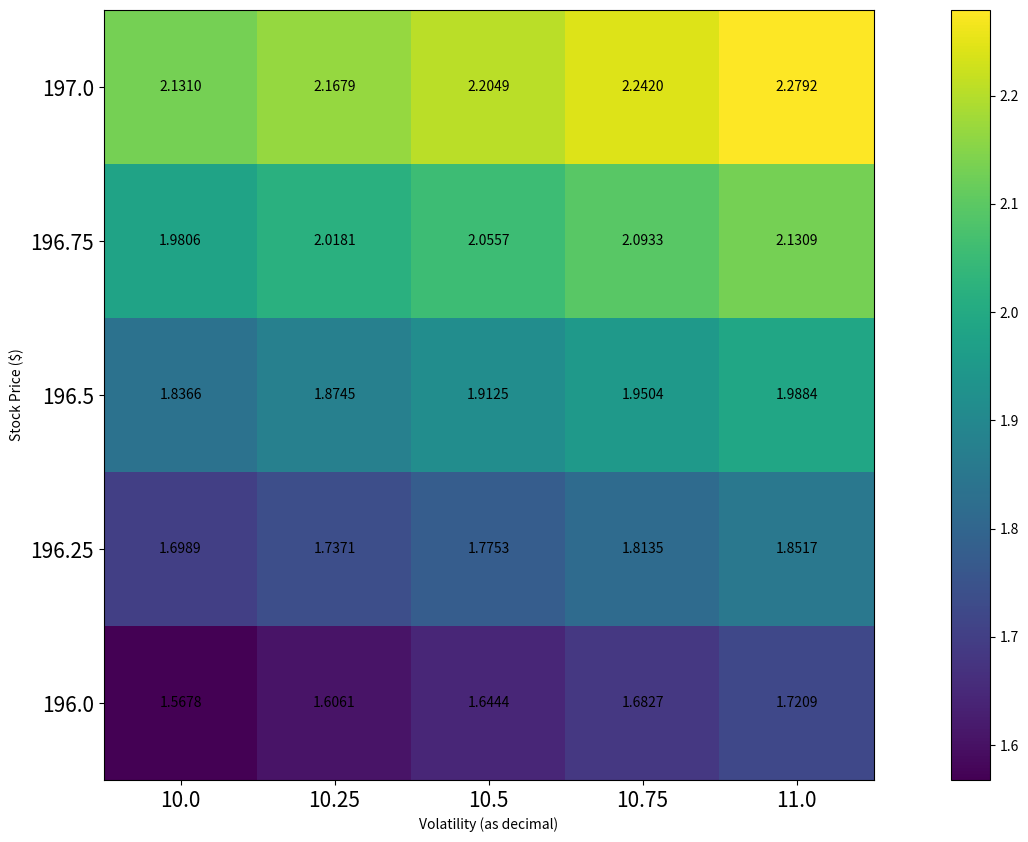

The matplotlib source for this figure:
# -*- coding: utf-8 -*-
"""
Created on Wed Jun  6 12:11:22 2018

@author: Nick
"""
import random
import numpy as np
np.set_printoptions(threshold=np.inf)           #shows entire array. does not have ... in it
import matplotlib.pyplot as plt
import matplotlib.animation as animation

from math import *
from scipy.stats import norm


def main():
    """
    this function sets up the matrix and has 
    increment values for the Y and X axis
    """
    ans             = '196 197' #input('Lower and upper stock prices you are examining? ')
    ans_split       = [float(n) for n in ans.split(' ' )]                     #[lower, upper]
    stock_increment = 5 #input('How many increments? ')
    
    stock_array    = np.linspace(ans_split[0], ans_split[1], stock_increment)

    ans_1           = '10 11' #input('Lower and upper volatilities you are examining (%)? ')
    ans_split1      = [float(n) for n in ans_1.split(' ' )]                     #[lower, upper]
    vol_increment   = 5 #input('How many increments? ')
        
    vol_array       = np.linspace(ans_split1[0], ans_split1[1], vol_increment)
    
    
    matrix = matrix_maker(len(stock_array),len(vol_array))
    
    final = put_shit_in_matrix(stock_array, vol_array, matrix)
    print(final)
    print(vol_array)
    print(stock_array)
    
    return plotter(final, stock_array, vol_array, stock_increment, vol_increment)
    
def matrix_maker(yaxis, xaxis):
    """
    creates the matrix of 0's y by x
    """
    
    matrix = np.zeros((yaxis,xaxis))                        #creates a matrix
    
    
    return matrix

def put_shit_in_matrix(stock_list, volatility_list, matrix):
    """
    uses the values in stock_list and volatility_list to calulate the respective 
    option premium
    """
    
    for i in range(len(stock_list)):            #array of stock prices
        for n in range(len(volatility_list)):   #array of volatilities
            #print(matrix)
            print(volatility_list[n]/100)
            matrix[i][n] = BlackScholes_1(stock_list[i], (volatility_list[n]/100))
            #puts the black scholes value in the matrix
            #print(matrix)
            
    return matrix    
        
""" # The Black Scholes Formula
# CallPutFlag - This is set to 'c' for call option, anything else for put
# S - Stock price
# K - Strike price
# T - Time to maturity
# r - Riskfree interest rate
# d - Dividend yield
# v - Volatility
"""
def BlackScholes_1(S, v):
    """
    this function calculates the option 
    premium given a spot and vol value
    """
    CallPutFlag = 'c'
#    S = 196.2       #spot price
    K = 196         #strike prive
    T = 14/365      #time to maturity
    r = .02         #risk free rate
    d = .03         #dividend yield
#    v = .13         #percentage as decimal
    
#    print('new run')
#    print(S)
#    print(v)
    
    d1 = (log(float(S)/K)+((r-d)+v*v/2.)*T)/(v*sqrt(T))
    d2 = d1-v*sqrt(T)
    if CallPutFlag=='c':
        return S*norm.cdf(d1)-K*exp((r-d)*T)*norm.cdf(d2)
    else:
        return K*exp(-r*T)*norm.cdf(-d2)-S*exp(-d*T)*norm.cdf(-d1)

def plotter(matrix, y_label, x_label, yincre, xincre):
    """
    pain in ass function that formats the graph
    """

#def heatmap_binary(df,
 #           edgecolors='w',
            #cmap=mpl.cm.RdYlGn,
  #          log=False):    
#    width = len(df.columns)/7*10
#    height = len(df.index)/7*10

    fig, ax = plt.subplots(figsize=(20,10))#(figsize=(width,height))


    heatmap = ax.pcolor(matrix)
                        #edgecolors=edgecolors,  # put white lines between squares in heatmap
#                        cmap=cmap,
#                        norm=norm)
    data = matrix
    for y in range(data.shape[0]):
        for x in range(data.shape[1]):
            plt.text(x + 0.5, y +0.5, '%.4f' % data[y, x], #data[y,x] +0.05 , data[y,x] + 0.05
                 horizontalalignment='center',
                 verticalalignment='center')
#            ,
#                 color='w')


    ax.autoscale(tight=True)  # get rid of whitespace in margins of heatmap
    ax.set_aspect('equal')  # ensure heatmap cells are square
#    ax.tick_params(bottom='off', top='off', left='off', right='off')  # turn off ticks

    fig.colorbar(heatmap)   #must put colorbar before the set_ticks otherwise it will 
                            #not show up (suspect that set_ticks overwrites the colorbar)
    ax.set_yticks(np.arange(len(y_label)) + 0.5)
    ax.set_yticklabels(y_label, size=15)
    
    ax.set_xticks(np.arange(len(x_label)) + 0.5)
    ax.set_xticklabels(x_label, size= 15)
    
    plt.ylabel('Stock Price ($)')
    plt.xlabel('Volatility (as decimal)')
    
    """
    fig, ax = plt.subplots()

   
    print(x_label)    
    print(y_label)
    

    extent = (min(x_label), max(x_label), min(y_label), max(y_label))
      
    right_aspect = ((max(x_label)-min(x_label))/int(xincre)/((max(y_label)-min(y_label))/int(yincre)))
    #sets the right aspect ratio for the graph. since the Y and X axis are 
    #weird numbers it gets wonky and this fixes it
    ###Ensure that each cell in the graph is looks like a square
     

    #function below should display the respective cell value but it doesn't work with when
    #extent is used in the ax.imshow() function              
    
    
    
    plt.tight_layout()
    
#    fig.colorbar(im)
    
    for y in range(matrix.shape[0]):
        for x in range(matrix.shape[1]):
            plt.text(x, y, '%4f' %matrix[y,x], horizontalalignment='center', verticalalignment='center',color='w')
    
    #ax.autoscale(tight=True)
    #ax.set_aspect('equal')
    
    ax.imshow(matrix)# , extent=extent, aspect = right_aspect)
    
#    for i in range(len(y_label)):
#        for j in range(len(x_label)):
#            text = ax.text(j,i, matrix[i, j], ha='center', va='center') #, color='b')
    """
    
    
    
    
main()
